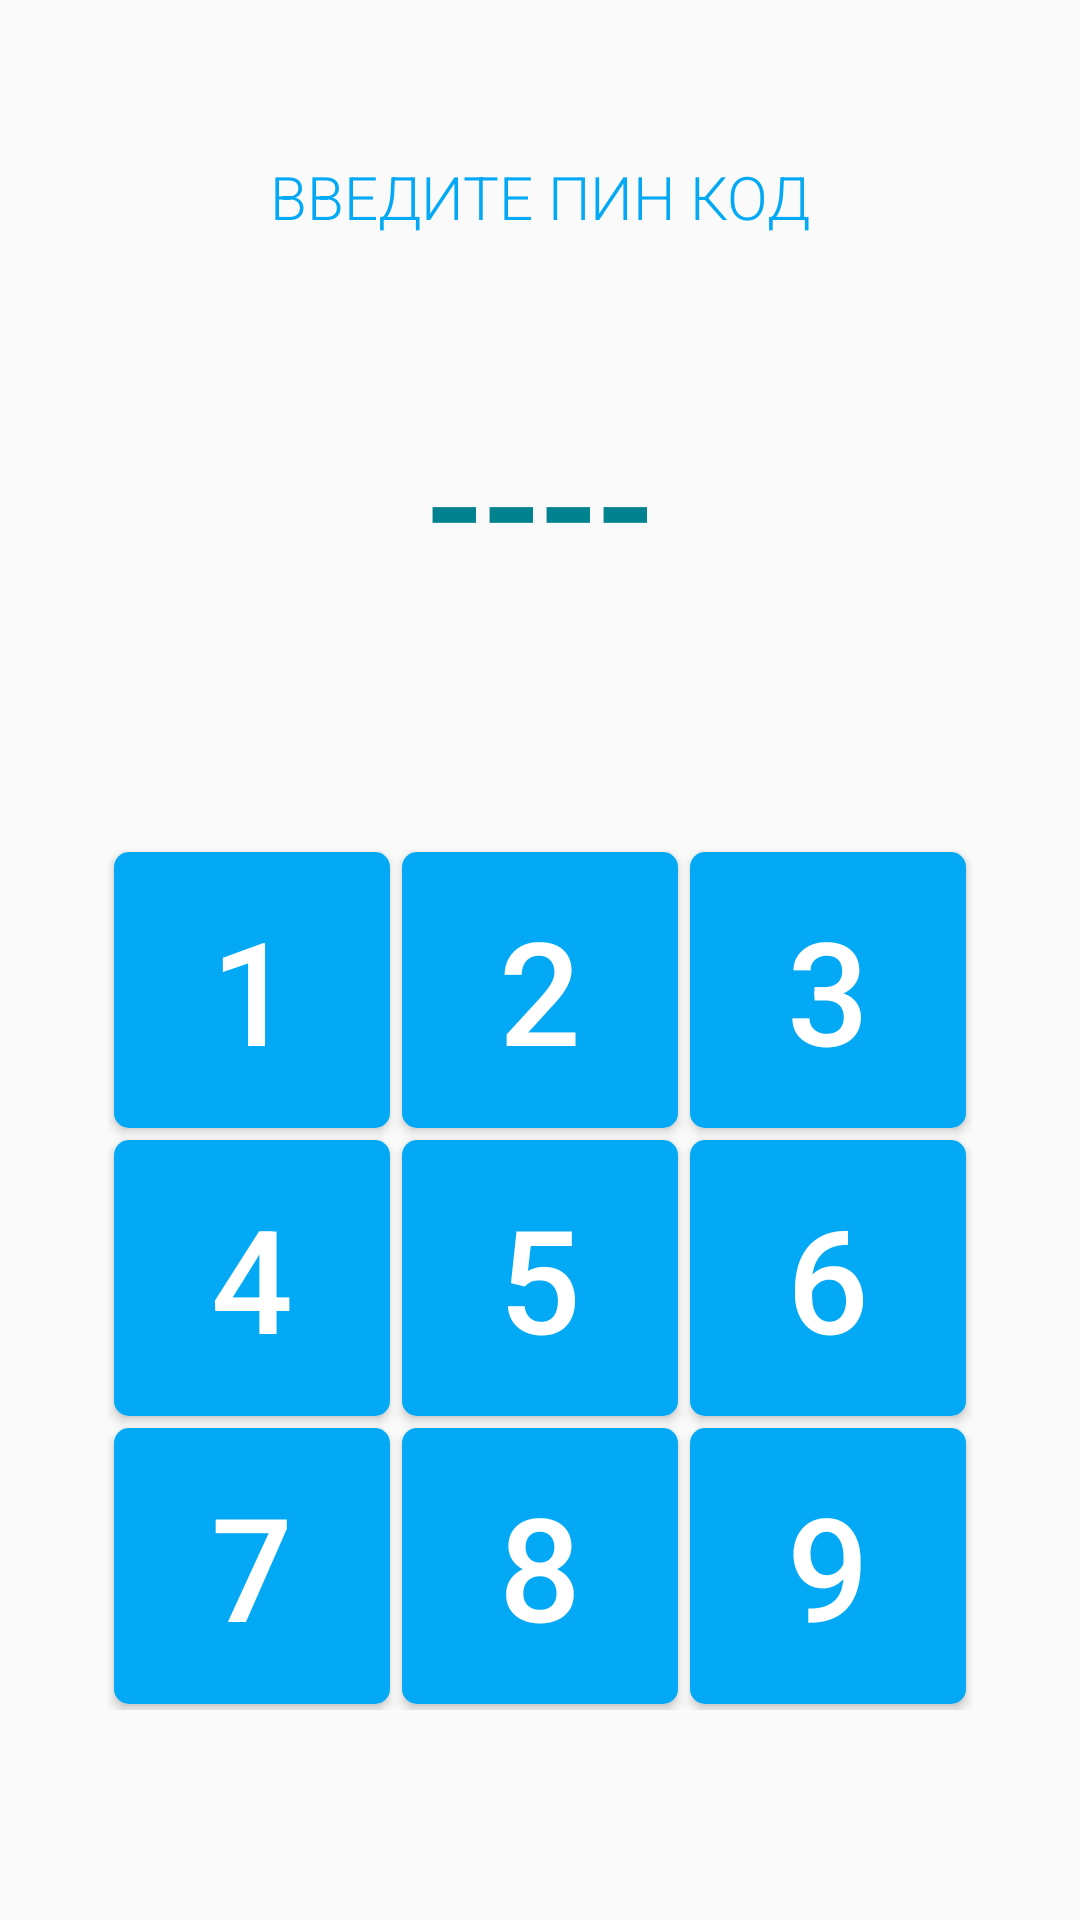

Layout XML and referenced resources for this Android screen:
<!-- AndroidManifest.xml: application theme Theme.AppCompat.DayNight.NoActionBar -->
<!-- res/layout/fragment_auth.xml -->
<?xml version="1.0" encoding="utf-8"?>
<FrameLayout xmlns:android="http://schemas.android.com/apk/res/android"
    xmlns:app="http://schemas.android.com/apk/res-auto"
    xmlns:tools="http://schemas.android.com/tools"
    android:layout_width="match_parent"
    android:layout_height="match_parent"
    tools:context=".AuthFragment">

    <androidx.constraintlayout.widget.ConstraintLayout
        android:layout_width="match_parent"
        android:layout_height="match_parent">

        <TextView
            android:id="@+id/pin_title"
            android:layout_width="wrap_content"
            android:layout_height="wrap_content"
            android:layout_marginTop="52dp"
            android:fontFamily="sans-serif-light"
            android:text="ВВЕДИТЕ ПИН КОД"
            android:textColor="#03A9F4"
            android:textSize="20sp"
            app:layout_constraintEnd_toEndOf="parent"
            app:layout_constraintStart_toStartOf="parent"
            app:layout_constraintTop_toTopOf="parent" />

        <TextView
            android:id="@+id/pin_text"
            android:layout_width="wrap_content"
            android:layout_height="wrap_content"
            android:layout_marginBottom="12dp"
            android:fontFamily="sans-serif-medium"
            android:gravity="center"
            android:paddingBottom="16dp"
            android:text="----"
            android:textColor="#00838F"
            android:textSize="56sp"
            android:textStyle="normal"
            app:layout_constraintBottom_toTopOf="@+id/constraintLayout"
            app:layout_constraintEnd_toEndOf="parent"
            app:layout_constraintStart_toStartOf="parent"
            app:layout_constraintTop_toBottomOf="@+id/pin_title" />

        <androidx.constraintlayout.widget.ConstraintLayout
            android:id="@+id/constraintLayout"
            android:layout_width="0dp"
            android:layout_height="wrap_content"
            android:layout_marginStart="36dp"
            android:layout_marginEnd="36dp"
            android:layout_marginBottom="70dp"
            app:layout_constraintBottom_toBottomOf="parent"
            app:layout_constraintEnd_toEndOf="parent"
            app:layout_constraintStart_toStartOf="parent">

            <Button
                android:id="@+id/btn5"
                android:layout_width="0dp"
                android:layout_height="0dp"
                android:layout_marginStart="2dp"
                android:layout_marginTop="2dp"
                android:layout_marginEnd="2dp"
                android:layout_marginBottom="2dp"
                android:background="@drawable/button_on"
                android:elevation="2dp"
                android:text="5"
                android:textAlignment="center"
                android:textColor="@color/white"
                android:textSize="48sp"
                app:layout_constraintBottom_toTopOf="@+id/btn8"
                app:layout_constraintDimensionRatio="1:1"
                app:layout_constraintEnd_toStartOf="@+id/btn6"
                app:layout_constraintHorizontal_bias="0.5"
                app:layout_constraintStart_toEndOf="@+id/btn4"
                app:layout_constraintTop_toBottomOf="@+id/btn2"
                app:layout_constraintVertical_bias="0.501" />

            <Button
                android:id="@+id/btn8"
                android:layout_width="0dp"
                android:layout_height="0dp"
                android:layout_marginStart="2dp"
                android:layout_marginTop="2dp"
                android:layout_marginEnd="2dp"
                android:layout_marginBottom="2dp"
                android:background="@drawable/button_on"
                android:elevation="2dp"
                android:text="8"
                android:textAlignment="center"
                android:textColor="@color/white"
                android:textSize="48sp"
                app:layout_constraintBottom_toBottomOf="parent"
                app:layout_constraintDimensionRatio="1:1"
                app:layout_constraintEnd_toStartOf="@+id/btn9"
                app:layout_constraintHorizontal_bias="0.5"
                app:layout_constraintStart_toEndOf="@+id/btn7"
                app:layout_constraintTop_toBottomOf="@+id/btn5"
                app:layout_constraintVertical_bias="0.498" />

            <Button
                android:id="@+id/btn7"
                android:layout_width="0dp"
                android:layout_height="0dp"
                android:layout_marginStart="2dp"
                android:layout_marginTop="2dp"
                android:layout_marginEnd="2dp"
                android:layout_marginBottom="2dp"
                android:background="@drawable/button_on"
                android:elevation="2dp"
                android:text="7"
                android:textAlignment="center"
                android:textColor="@color/white"
                android:textSize="48sp"
                app:layout_constraintBottom_toBottomOf="parent"
                app:layout_constraintDimensionRatio="1:1"
                app:layout_constraintEnd_toStartOf="@+id/btn8"
                app:layout_constraintStart_toStartOf="parent"
                app:layout_constraintTop_toBottomOf="@+id/btn4" />

            <Button
                android:id="@+id/btn6"
                android:layout_width="0dp"
                android:layout_height="0dp"
                android:layout_marginStart="2dp"
                android:layout_marginTop="2dp"
                android:layout_marginEnd="2dp"
                android:layout_marginBottom="2dp"
                android:background="@drawable/button_on"
                android:elevation="2dp"
                android:text="6"
                android:textAlignment="center"
                android:textColor="@color/white"
                android:textSize="48sp"
                app:layout_constraintBottom_toTopOf="@+id/btn9"
                app:layout_constraintDimensionRatio="1:1"
                app:layout_constraintEnd_toEndOf="parent"
                app:layout_constraintHorizontal_bias="0.5"
                app:layout_constraintStart_toEndOf="@+id/btn5"
                app:layout_constraintTop_toBottomOf="@+id/btn3" />

            <Button
                android:id="@+id/btn3"
                android:layout_width="0dp"
                android:layout_height="0dp"
                android:layout_marginStart="2dp"
                android:layout_marginTop="2dp"
                android:layout_marginEnd="2dp"
                android:layout_marginBottom="2dp"
                android:background="@drawable/button_on"
                android:elevation="2dp"
                android:text="3"
                android:textAlignment="center"
                android:textColor="@color/white"
                android:textSize="48sp"
                app:layout_constraintBottom_toTopOf="@+id/btn6"
                app:layout_constraintDimensionRatio="1:1"
                app:layout_constraintEnd_toEndOf="parent"
                app:layout_constraintHorizontal_bias="0.5"
                app:layout_constraintStart_toEndOf="@+id/btn2"
                app:layout_constraintTop_toTopOf="parent"
                app:layout_constraintVertical_chainStyle="spread" />

            <Button
                android:id="@+id/btn4"
                android:layout_width="0dp"
                android:layout_height="0dp"
                android:layout_marginStart="2dp"
                android:layout_marginTop="2dp"
                android:layout_marginEnd="2dp"
                android:layout_marginBottom="2dp"
                android:background="@drawable/button_on"
                android:elevation="2dp"
                android:text="4"
                android:textAlignment="center"
                android:textColor="@color/white"
                android:textSize="48sp"
                app:layout_constraintBottom_toTopOf="@+id/btn7"
                app:layout_constraintDimensionRatio="1:1"
                app:layout_constraintEnd_toStartOf="@+id/btn5"
                app:layout_constraintStart_toStartOf="parent"
                app:layout_constraintTop_toBottomOf="@+id/btn1" />

            <Button
                android:id="@+id/btn9"
                android:layout_width="0dp"
                android:layout_height="0dp"
                android:layout_marginStart="2dp"
                android:layout_marginTop="2dp"
                android:layout_marginEnd="2dp"
                android:layout_marginBottom="2dp"
                android:background="@drawable/button_on"
                android:elevation="2dp"
                android:text="9"
                android:textAlignment="center"
                android:textColor="@color/white"
                android:textSize="48sp"
                app:layout_constraintBottom_toBottomOf="parent"
                app:layout_constraintDimensionRatio="1:1"
                app:layout_constraintEnd_toEndOf="parent"
                app:layout_constraintHorizontal_bias="0.5"
                app:layout_constraintStart_toEndOf="@+id/btn8"
                app:layout_constraintTop_toBottomOf="@+id/btn6" />

            <Button
                android:id="@+id/btn1"
                android:layout_width="0dp"
                android:layout_height="0dp"
                android:layout_marginStart="2dp"
                android:layout_marginTop="2dp"
                android:layout_marginEnd="2dp"
                android:layout_marginBottom="2dp"
                android:background="@drawable/button_on"
                android:elevation="2dp"
                android:text="1"
                android:textAlignment="center"
                android:textColor="@color/white"
                android:textSize="48sp"
                app:layout_constraintBottom_toTopOf="@+id/btn4"
                app:layout_constraintDimensionRatio="1:1"
                app:layout_constraintEnd_toStartOf="@+id/btn2"
                app:layout_constraintStart_toStartOf="parent"
                app:layout_constraintTop_toTopOf="parent"
                app:layout_constraintVertical_chainStyle="spread" />

            <Button
                android:id="@+id/btn2"
                android:layout_width="0dp"
                android:layout_height="0dp"
                android:layout_marginStart="2dp"
                android:layout_marginTop="2dp"
                android:layout_marginEnd="2dp"
                android:layout_marginBottom="2dp"
                android:background="@drawable/button_on"
                android:elevation="2dp"
                android:text="2"
                android:textAlignment="center"
                android:textColor="@color/white"
                android:textSize="48sp"
                app:layout_constraintBottom_toTopOf="@+id/btn5"
                app:layout_constraintDimensionRatio="1:1"
                app:layout_constraintEnd_toStartOf="@+id/btn3"
                app:layout_constraintHorizontal_bias="0.5"
                app:layout_constraintStart_toEndOf="@+id/btn1"
                app:layout_constraintTop_toTopOf="parent"
                app:layout_constraintVertical_bias="0.501"
                app:layout_constraintVertical_chainStyle="spread" />

        </androidx.constraintlayout.widget.ConstraintLayout>
    </androidx.constraintlayout.widget.ConstraintLayout>
</FrameLayout>
<!-- resources referenced by this layout -->
<resources>
  <color name="white">#FFFFFFFF</color>
  <!-- drawable button_on (drawable) -->
  <?xml version="1.0" encoding="utf-8"?>
  <shape xmlns:android="http://schemas.android.com/apk/res/android"
      android:shape="rectangle">
      <solid android:color="#03A9F4" />
      <corners android:radius="5dp" />
  </shape>
</resources>
